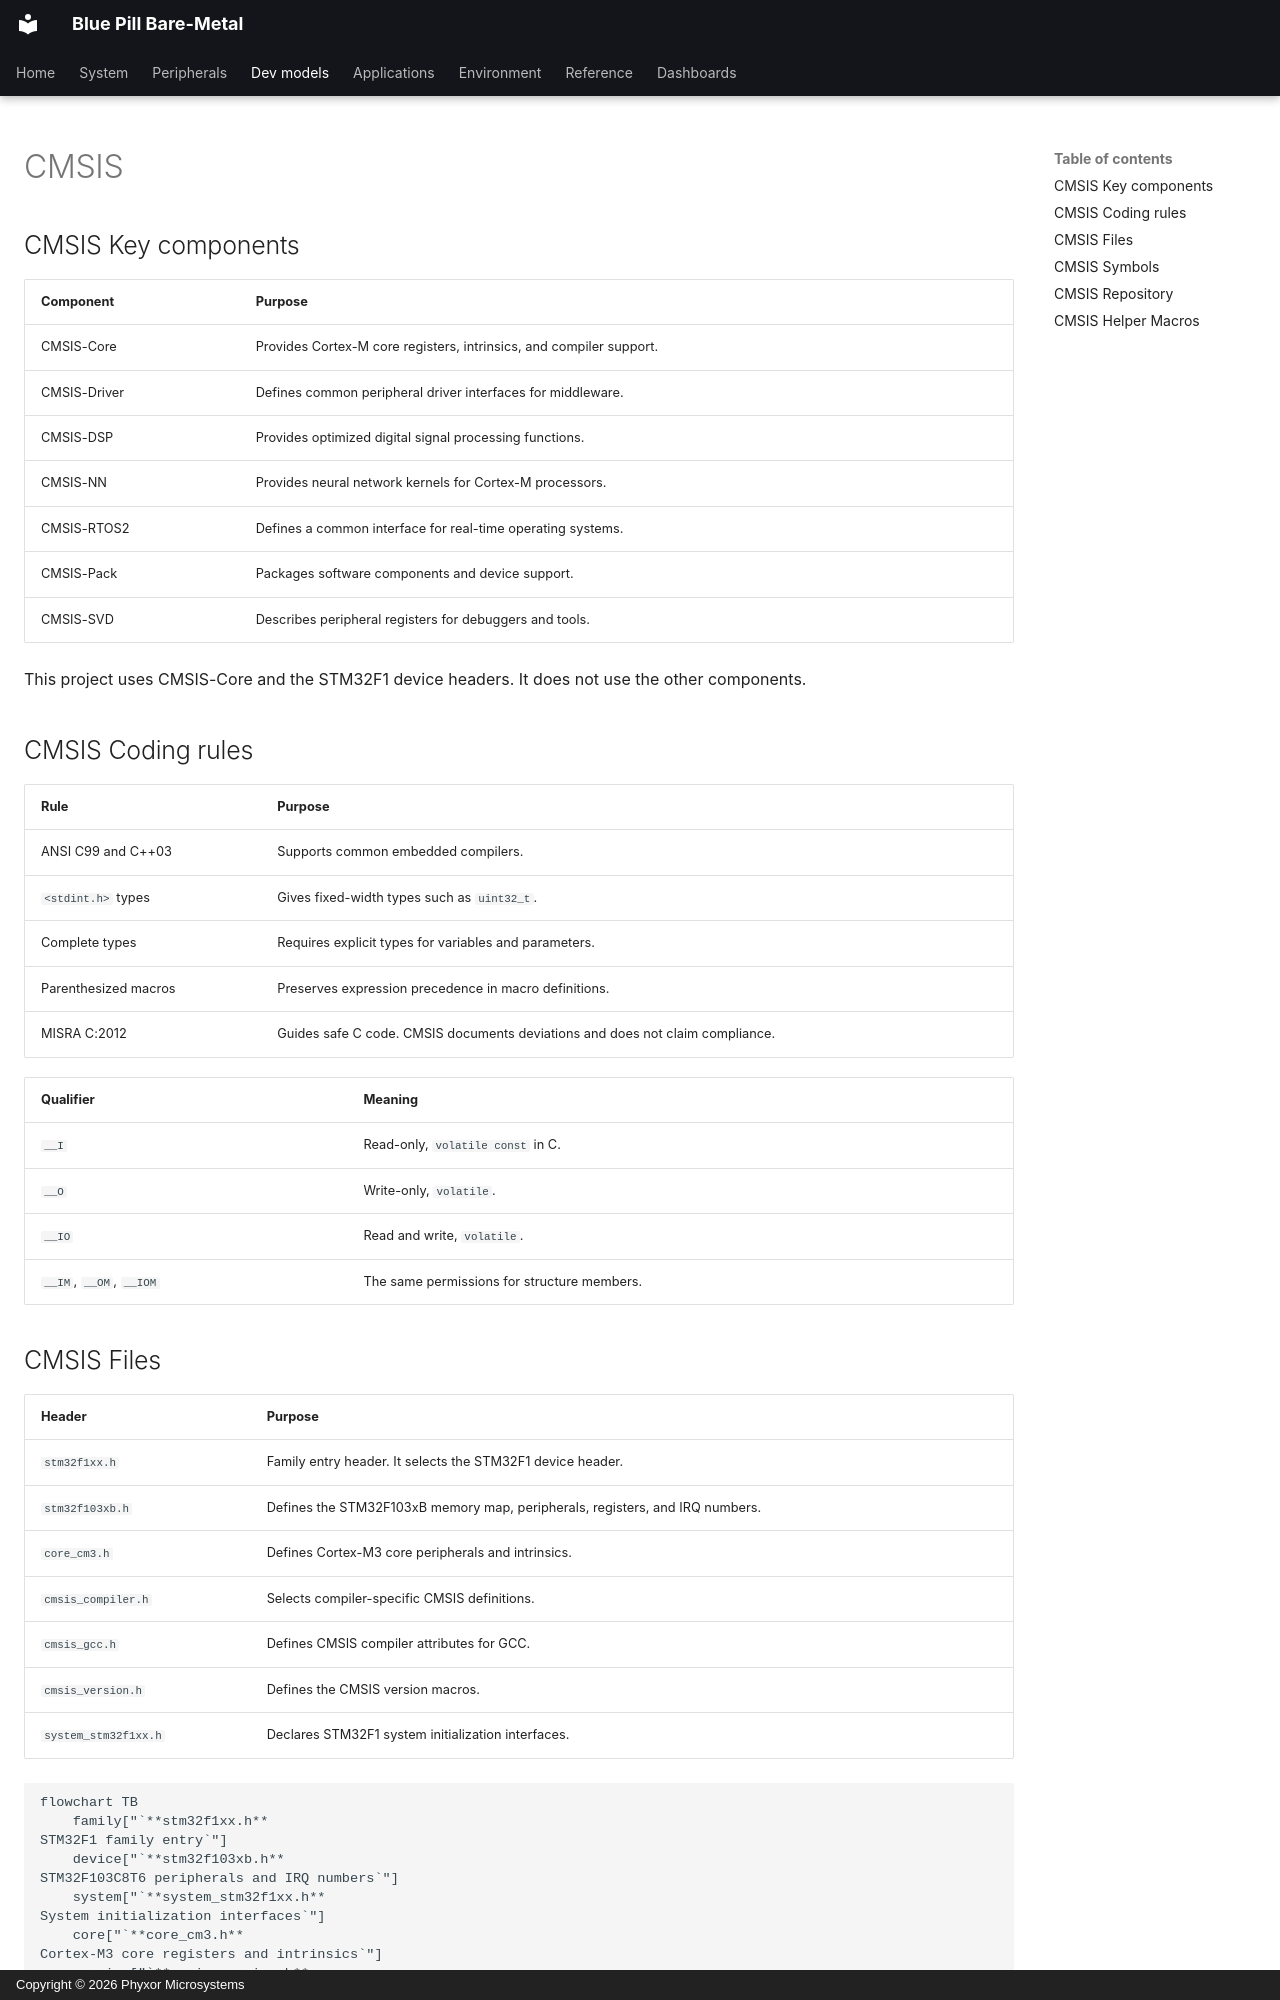

repository: phyxor/bluepill-bm · page: dev-models/cmsis/index.html · generator: mkdocs · copyright: Copyright © 2026 Phyxor Microsystems

# CMSIS

## CMSIS Key components

| Component    | Purpose                                                             |
| ------------ | ------------------------------------------------------------------- |
| CMSIS-Core   | Provides Cortex-M core registers, intrinsics, and compiler support. |
| CMSIS-Driver | Defines common peripheral driver interfaces for middleware.         |
| CMSIS-DSP    | Provides optimized digital signal processing functions.             |
| CMSIS-NN     | Provides neural network kernels for Cortex-M processors.            |
| CMSIS-RTOS2  | Defines a common interface for real-time operating systems.         |
| CMSIS-Pack   | Packages software components and device support.                    |
| CMSIS-SVD    | Describes peripheral registers for debuggers and tools.             |

This project uses CMSIS-Core and the STM32F1 device headers. It does not use
the other components.

## CMSIS Coding rules

| Rule                 | Purpose                                                                       |
| -------------------- | ----------------------------------------------------------------------------- |
| ANSI C99 and C++03   | Supports common embedded compilers.                                           |
| `<stdint.h>` types   | Gives fixed-width types such as `uint32_t`.                                   |
| Complete types       | Requires explicit types for variables and parameters.                         |
| Parenthesized macros | Preserves expression precedence in macro definitions.                         |
| MISRA C:2012         | Guides safe C code. CMSIS documents deviations and does not claim compliance. |

| Qualifier               | Meaning                                     |
| ----------------------- | ------------------------------------------- |
| `__I`                   | Read-only, `volatile const` in C.           |
| `__O`                   | Write-only, `volatile`.                     |
| `__IO`                  | Read and write, `volatile`.                 |
| `__IM`, `__OM`, `__IOM` | The same permissions for structure members. |
